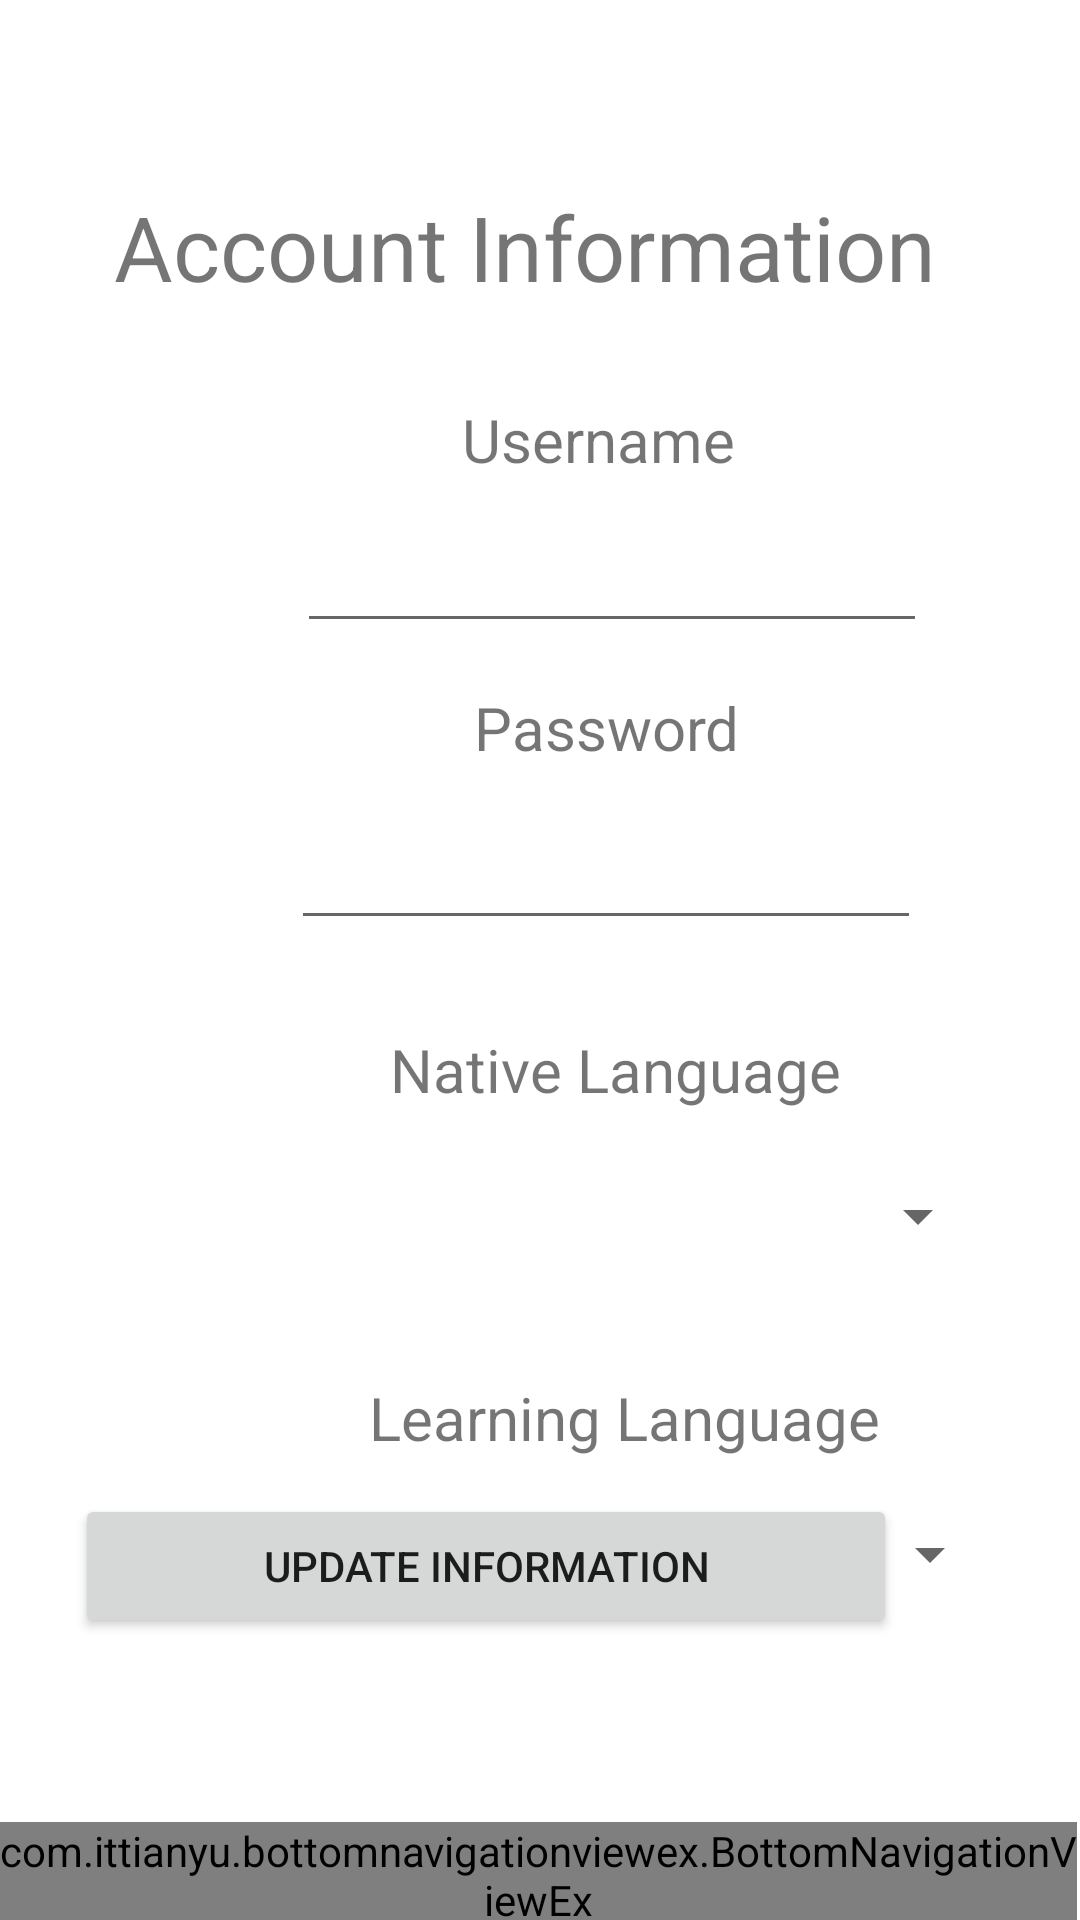

Write the Android layout XML for this screen, with the resource values it uses.
<!-- AndroidManifest.xml: application theme Theme.LangExchange -->
<!-- res/layout/activity_account_page.xml -->
<?xml version="1.0" encoding="utf-8"?>
<androidx.coordinatorlayout.widget.CoordinatorLayout
    xmlns:android="http://schemas.android.com/apk/res/android"
    xmlns:app="http://schemas.android.com/apk/res-auto"
    xmlns:tools="http://schemas.android.com/tools"
    android:layout_width="match_parent"
    android:layout_height="match_parent"
    tools:context=".AccountPage">

    <RelativeLayout
        android:id="@+id/relativeLayout3"
        android:layout_width="match_parent"
        android:layout_height="match_parent"
        app:layout_anchor="@+id/relativeLayout3"
        app:layout_anchorGravity="center">


        <TextView
            android:id="@+id/accInfo5"
            android:layout_width="wrap_content"
            android:layout_height="wrap_content"
            android:layout_alignParentStart="true"
            android:layout_alignParentTop="true"
            android:layout_marginStart="123dp"
            android:layout_marginTop="459dp"
            android:text="Learning Language"
            android:textSize="20sp"
            app:layout_constraintStart_toStartOf="parent"
            app:layout_constraintTop_toTopOf="parent" />

        <EditText
            android:id="@+id/usernameDisplay"
            android:layout_width="wrap_content"
            android:layout_height="wrap_content"
            android:layout_alignParentStart="true"
            android:layout_alignParentTop="true"
            android:layout_marginStart="99dp"
            android:layout_marginTop="173dp"
            android:ems="10"
            android:inputType="textPersonName" />

        <EditText
            android:id="@+id/passwordUpdate"
            android:layout_width="wrap_content"
            android:layout_height="wrap_content"
            android:layout_alignParentStart="true"
            android:layout_alignParentTop="true"
            android:layout_marginStart="97dp"
            android:layout_marginTop="272dp"
            android:ems="10"
            android:inputType="textPersonName" />

        <TextView
            android:id="@+id/accInfo"
            android:layout_width="317dp"
            android:layout_height="55dp"
            android:layout_alignParentStart="true"
            android:layout_alignParentTop="true"
            android:layout_marginStart="38dp"
            android:layout_marginTop="62dp"
            android:text="Account Information"
            android:textSize="30sp"
            app:layout_constraintStart_toStartOf="parent"
            app:layout_constraintTop_toTopOf="parent" />

        <TextView
            android:id="@+id/accInfo2"
            android:layout_width="wrap_content"
            android:layout_height="wrap_content"
            android:layout_alignParentStart="true"
            android:layout_alignParentTop="true"
            android:layout_marginStart="158dp"
            android:layout_marginTop="229dp"
            android:text="Password"
            android:textSize="20sp"
            app:layout_constraintStart_toStartOf="parent"
            app:layout_constraintTop_toTopOf="parent" />

        <TextView
            android:id="@+id/accInfo3"
            android:layout_width="wrap_content"
            android:layout_height="wrap_content"
            android:layout_alignParentStart="true"
            android:layout_alignParentTop="true"
            android:layout_marginStart="154dp"
            android:layout_marginTop="133dp"
            android:text="Username"
            android:textSize="20sp"
            app:layout_constraintStart_toStartOf="parent"
            app:layout_constraintTop_toTopOf="parent" />

        <TextView
            android:id="@+id/accInfo4"
            android:layout_width="wrap_content"
            android:layout_height="wrap_content"
            android:layout_alignParentStart="true"
            android:layout_alignParentTop="true"
            android:layout_marginStart="130dp"
            android:layout_marginTop="343dp"
            android:text="Native Language"
            android:textSize="20sp"
            app:layout_constraintStart_toStartOf="parent"
            app:layout_constraintTop_toTopOf="parent" />

        <RelativeLayout
            android:layout_width="wrap_content"
            android:layout_height="61dp"
            android:layout_alignParentEnd="true"
            android:layout_alignParentBottom="true"
            android:layout_marginEnd="1dp"
            android:layout_marginBottom="-3dp">

            <include layout="@layout/layout_navigation_bar" />


        </RelativeLayout>

        <Button
            android:id="@+id/updateButton"
            android:layout_width="274dp"
            android:layout_height="wrap_content"
            android:layout_alignParentEnd="true"
            android:layout_alignParentBottom="true"
            android:layout_marginEnd="61dp"
            android:layout_marginBottom="94dp"
            android:text="Update Information" />

        <Spinner
            android:id="@+id/prefLangSpinner"
            android:layout_width="242dp"
            android:layout_height="47dp"
            android:layout_alignParentStart="true"
            android:layout_alignParentTop="true"
            android:layout_marginStart="88dp"
            android:layout_marginTop="382dp" />

        <Spinner
            android:id="@+id/learnLangSpinner"
            android:layout_width="245dp"
            android:layout_height="48dp"
            android:layout_alignParentStart="true"
            android:layout_alignParentTop="true"
            android:layout_marginStart="89dp"
            android:layout_marginTop="494dp" />

    </RelativeLayout>
</androidx.coordinatorlayout.widget.CoordinatorLayout>
<!-- res/layout/layout_navigation_bar.xml (included above) -->
<merge xmlns:android="http://schemas.android.com/apk/res/android"
    xmlns:app="http://schemas.android.com/apk/res-auto">

    <RelativeLayout
        android:layout_width="match_parent"
        android:layout_height="50dp"
        android:layout_alignParentBottom="true">


        <com.ittianyu.bottomnavigationviewex.BottomNavigationViewEx
            android:id="@+id/navBar"
            android:layout_width="fill_parent"
            android:layout_height="wrap_content"
            android:layout_alignParentBottom="true"
            android:background="@color/purple_200"
            app:menu="@menu/bottom_navigation_menu">


        </com.ittianyu.bottomnavigationviewex.BottomNavigationViewEx>

    </RelativeLayout>



</merge>
<!-- resources referenced by this layout -->
<resources>
  <color name="purple_200">#FFBB86FC</color>
  <style name="Theme.LangExchange" parent="Theme.MaterialComponents.DayNight.DarkActionBar">
          
          <item name="colorPrimary">@color/purple_500</item>
          <item name="colorPrimaryVariant">@color/purple_700</item>
          <item name="colorOnPrimary">@color/white</item>
          
          <item name="colorSecondary">@color/teal_200</item>
          <item name="colorSecondaryVariant">@color/teal_700</item>
          <item name="colorOnSecondary">@color/black</item>
          
          <item name="android:statusBarColor" tools:targetApi="l">?attr/colorPrimaryVariant</item>
          
      </style>
  <color name="purple_500">#FF6200EE</color>
  <color name="purple_700">#FF3700B3</color>
  <color name="white">#FFFFFFFF</color>
  <color name="teal_200">#FF03DAC5</color>
  <color name="teal_700">#FF018786</color>
  <color name="black">#FF000000</color>
</resources>
